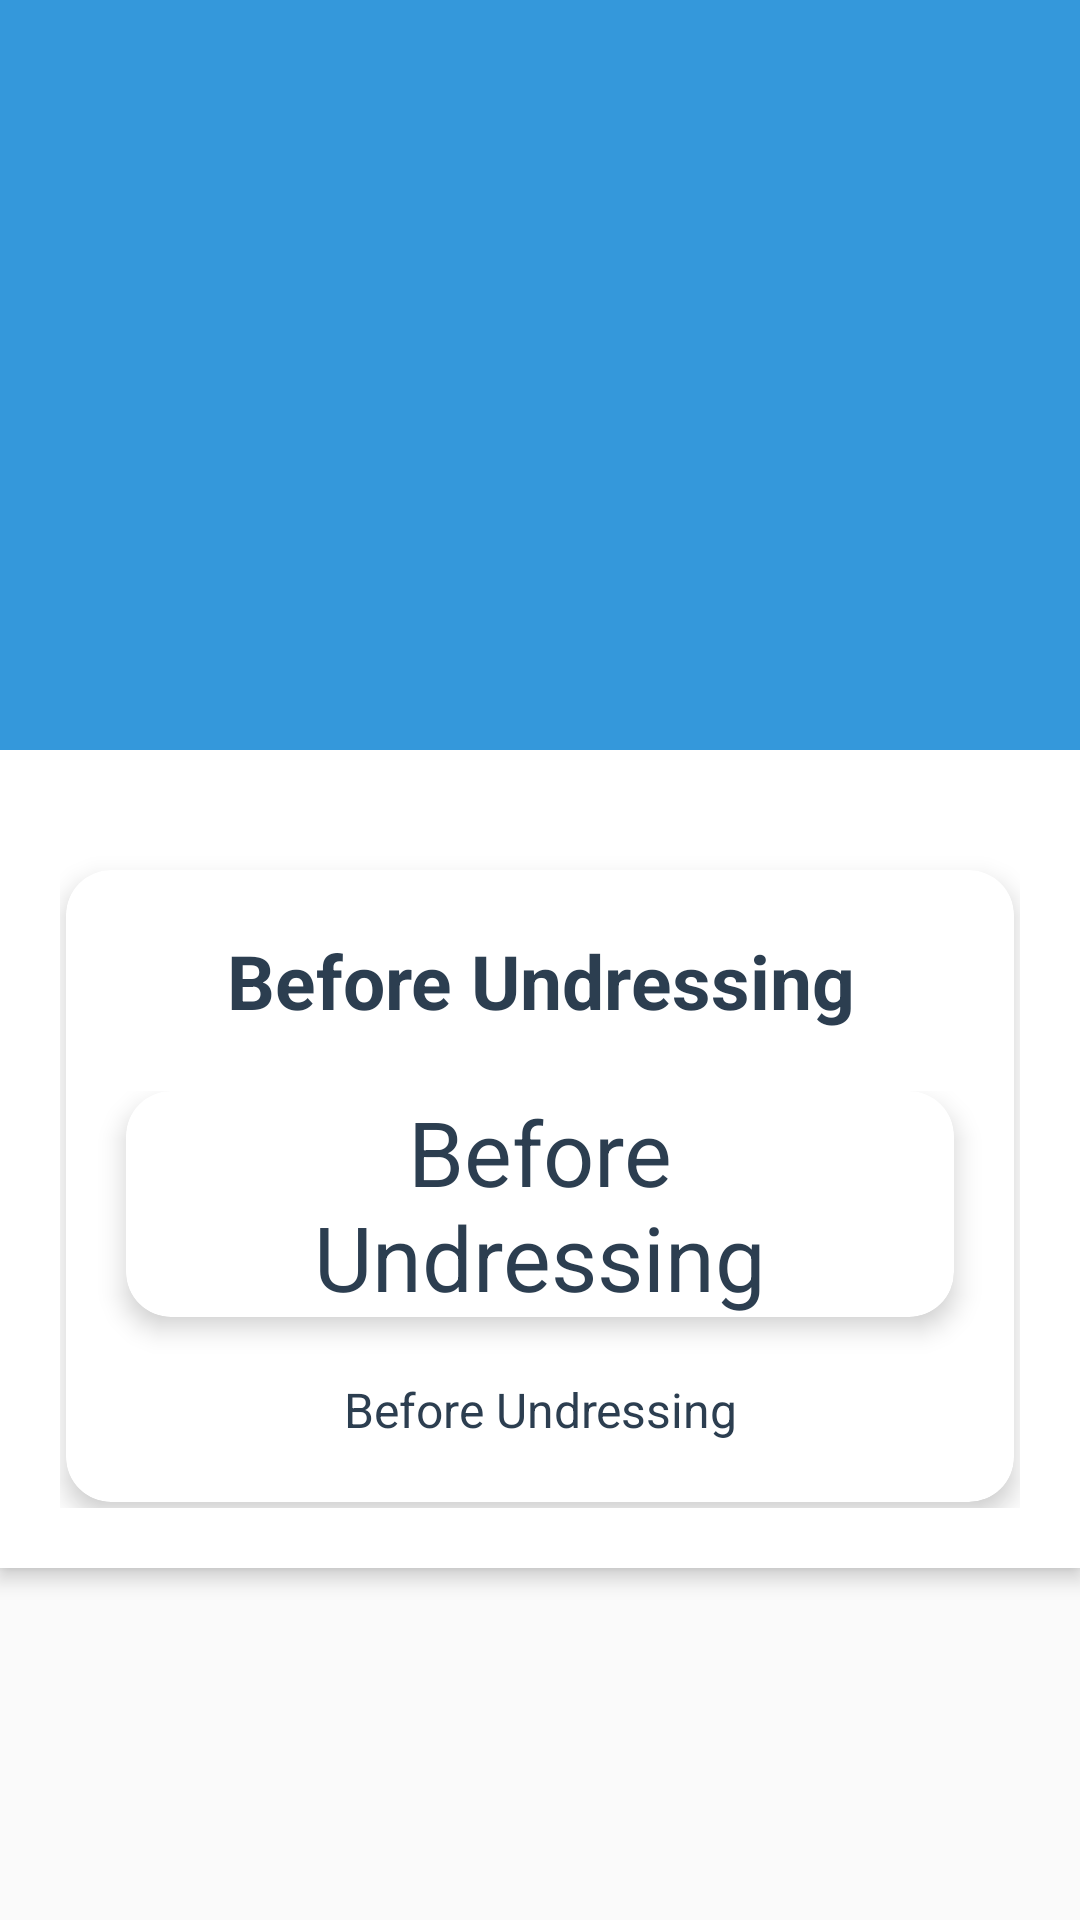

Here is an Android app screen rendered from its layout file. Give the layout XML and the strings, colors and styles it references.
<!-- AndroidManifest.xml: application theme AppTheme -->
<!-- res/layout/activity_shalawat_nabi.xml -->
<android.support.design.widget.CoordinatorLayout
    xmlns:android="http://schemas.android.com/apk/res/android"
    xmlns:app="http://schemas.android.com/apk/res-auto"
    android:layout_width="match_parent"
    android:layout_height="match_parent">

    <android.support.design.widget.AppBarLayout
        android:layout_width="match_parent"
        android:layout_height="250sp"
        android:theme="@style/ThemeOverlay.AppCompat.Dark.ActionBar">

        <android.support.design.widget.CollapsingToolbarLayout
            android:id="@+id/collab"
            android:layout_width="match_parent"
            android:layout_height="match_parent"
            app:contentScrim="@color/colorPrimary"
            app:layout_scrollFlags="scroll|exitUntilCollapsed">

            <android.support.v7.widget.Toolbar
                android:id="@+id/toolbar"
                android:layout_width="match_parent"
                android:layout_height="?attr/actionBarSize"
                app:layout_collapseMode="pin"/>

        </android.support.design.widget.CollapsingToolbarLayout>

    </android.support.design.widget.AppBarLayout>

    <android.support.v4.widget.NestedScrollView
        android:layout_width="match_parent"
        android:layout_height="match_parent"
        app:layout_behavior="@string/appbar_scrolling_view_behavior">
        <RelativeLayout
            android:layout_width="fill_parent"
            android:layout_height="wrap_content"
            android:layout_below="@+id/login_title"
            android:elevation="4sp"
            android:background="@color/AccentPutih"
            android:orientation="vertical"
            android:padding="20sp">

            <android.support.v7.widget.CardView
                android:layout_width="match_parent"
                android:layout_height="wrap_content"
                android:layout_marginTop="20sp"
                android:layout_marginBottom="2sp"
                android:layout_marginLeft="2sp"
                android:layout_marginRight="2sp"
                app:cardCornerRadius="15sp"
                app:cardElevation="5sp"
                app:cardBackgroundColor="@color/AccentPutih"
                android:foreground="?attr/selectableItemBackground">
                <LinearLayout
                    android:layout_width="match_parent"
                    android:layout_height="wrap_content"
                    android:orientation="vertical">
                    <LinearLayout
                        android:layout_width="match_parent"
                        android:layout_height="wrap_content"
                        android:orientation="vertical">
                        <RelativeLayout
                            android:layout_width="match_parent"
                            android:layout_height="wrap_content"
                            android:id="@+id/relativeLayout">
                            <TextView
                                android:layout_width="match_parent"
                                android:layout_height="wrap_content"
                                android:layout_marginTop="20sp"
                                android:text="Before Undressing"
                                android:gravity="center"
                                android:paddingBottom="20sp"
                                android:textColor="#2c3e50"
                                android:textStyle="bold"
                                android:textSize="25sp"
                                android:id="@+id/textViewjudul"/>
                        </RelativeLayout>

                        <RelativeLayout
                            android:layout_width="match_parent"
                            android:layout_height="match_parent">

                            <android.support.v7.widget.CardView
                                android:layout_width="match_parent"
                                android:layout_height="wrap_content"
                                android:layout_marginBottom="20sp"
                                android:layout_marginLeft="20sp"
                                android:layout_marginRight="20sp"
                                app:cardCornerRadius="15sp"
                                app:cardBackgroundColor="@color/AccentPutih"
                                app:cardElevation="5sp"
                                android:foreground="?attr/selectableItemBackground"
                                android:id="@+id/cardView">
                                <TextView
                                    android:layout_width="match_parent"
                                    android:layout_height="wrap_content"
                                    android:text="Before Undressing"
                                    android:gravity="center"
                                    android:textColor="#2c3e50"
                                    android:textDirection="anyRtl"
                                    android:textSize="30sp"
                                    android:id="@+id/textViewayat"
                                    android:layout_marginLeft="20sp"
                                    android:layout_marginRight="20sp"
                                    android:layout_alignParentTop="true"
                                    android:layout_alignParentLeft="true"
                                    android:layout_alignParentStart="true"/>
                            </android.support.v7.widget.CardView>

                            <TextView
                                android:id="@+id/textViewarti"
                                android:layout_width="match_parent"
                                android:layout_height="wrap_content"
                                android:gravity="center"
                                android:paddingBottom="20sp"
                                android:layout_marginLeft="20sp"
                                android:layout_marginRight="20sp"
                                android:text="Before Undressing"
                                android:textColor="#2c3e50"
                                android:textSize="16sp"
                                android:layout_below="@+id/cardView"
                                android:layout_alignParentRight="true"
                                android:layout_alignParentEnd="true" />
                        </RelativeLayout>
                    </LinearLayout>
                </LinearLayout>
            </android.support.v7.widget.CardView>
        </RelativeLayout>
    </android.support.v4.widget.NestedScrollView>
</android.support.design.widget.CoordinatorLayout>
<!-- resources referenced by this layout -->
<resources>
  <color name="AccentPutih">#ffffff</color>
  <color name="colorPrimary">#3498db</color>
  <style name="AppTheme" parent="Theme.AppCompat.Light.DarkActionBar">
          
          <item name="colorPrimary">@color/colorPrimary</item>
          <item name="colorPrimaryDark">@color/colorPrimaryDark</item>
          <item name="colorAccent">@color/colorAccent</item>
      </style>
  <color name="colorPrimaryDark">#3498db</color>
  <color name="colorAccent">#ffffff</color>
</resources>
